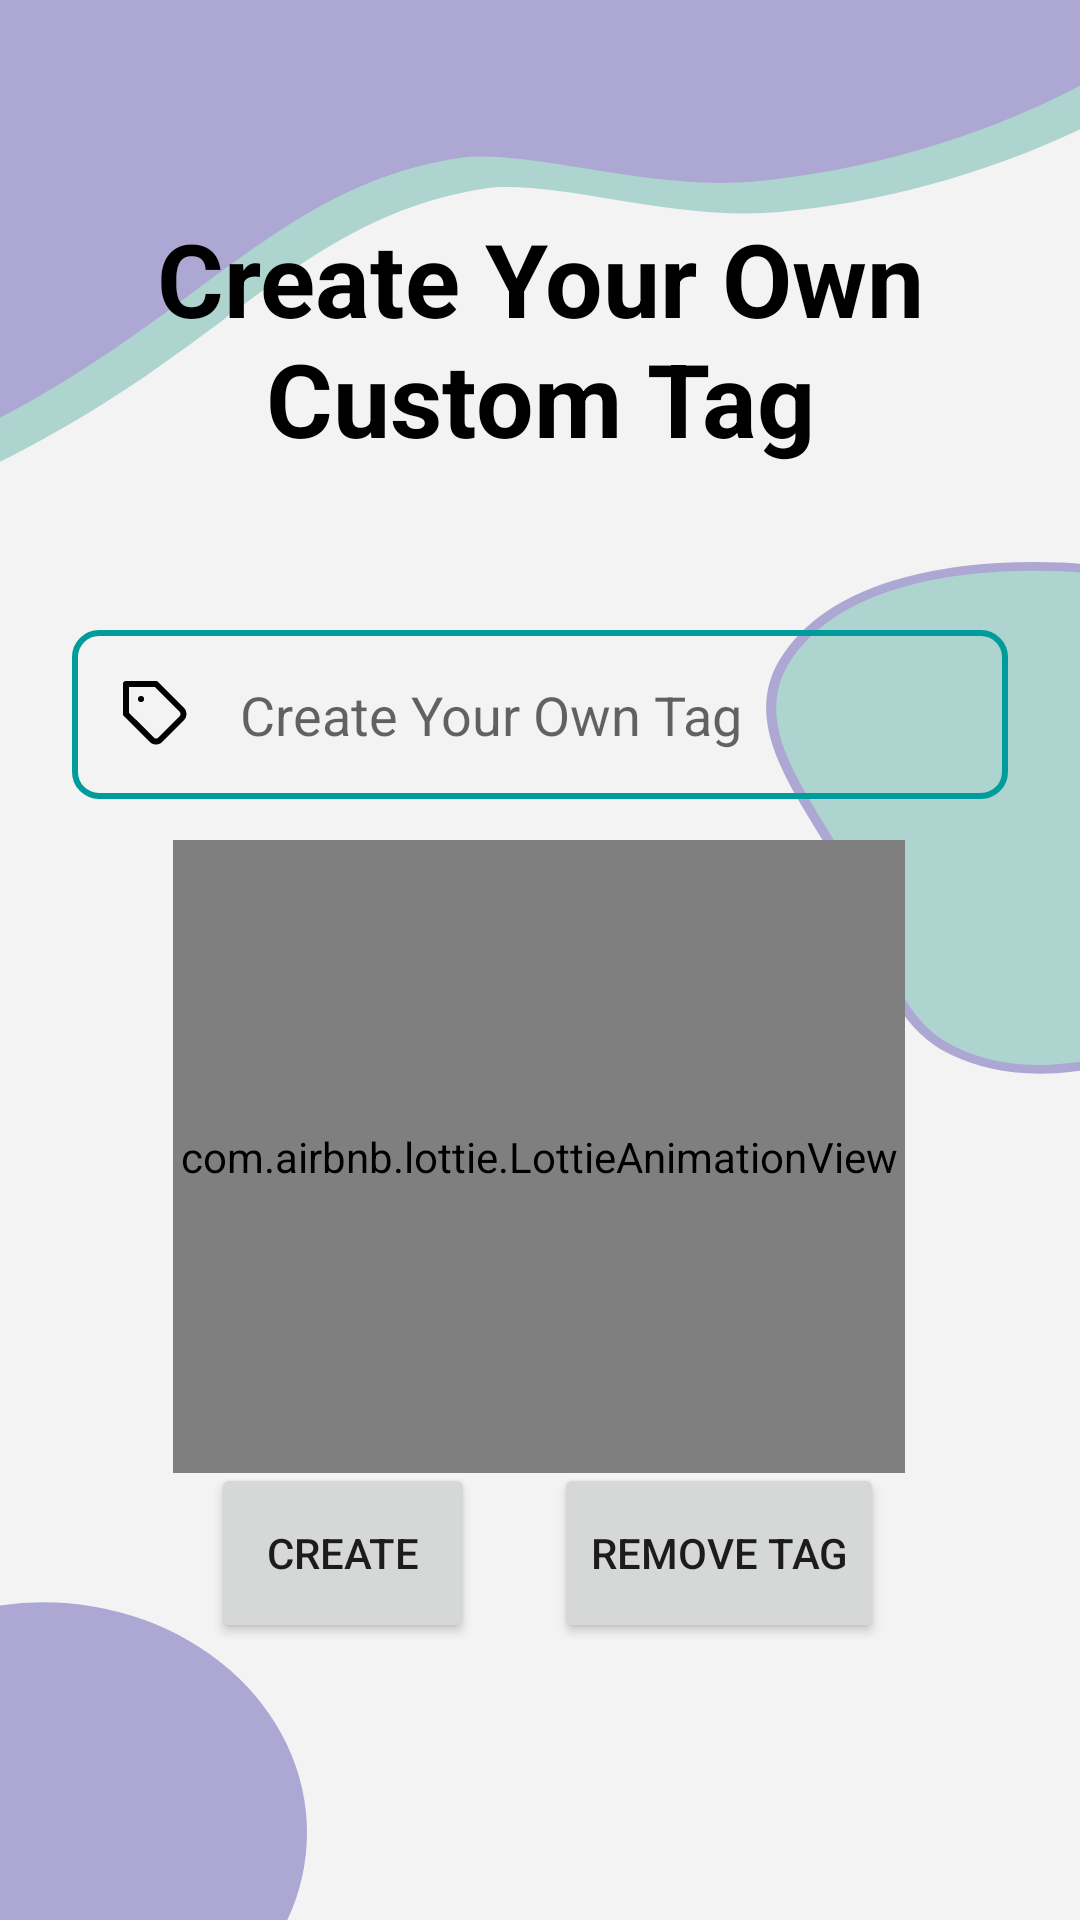

Here is an Android app screen rendered from its layout file. Give the layout XML and the strings, colors and styles it references.
<!-- AndroidManifest.xml: application theme Theme.ImpactioProselyteConsulting -->
<!-- res/layout/activity_database_edit_user_generated_tags.xml -->
<?xml version="1.0" encoding="utf-8"?>
<androidx.constraintlayout.widget.ConstraintLayout xmlns:android="http://schemas.android.com/apk/res/android"
    xmlns:app="http://schemas.android.com/apk/res-auto"
    xmlns:tools="http://schemas.android.com/tools"
    android:layout_width="match_parent"
    android:layout_height="match_parent"
    tools:context=".DatabaseEditUserGeneratedTags">

    <Button
        android:id="@+id/btnBackUserTag"
        android:layout_width="96dp"
        android:layout_height="50dp"
        android:layout_marginTop="664dp"
        android:text="BACK"
        app:layout_constraintEnd_toEndOf="parent"
        app:layout_constraintHorizontal_bias="0.498"
        app:layout_constraintStart_toStartOf="parent"
        app:layout_constraintTop_toTopOf="parent"
        app:layout_constraintVertical_bias="0.97" />

    <ImageView
        android:id="@+id/CreateTagBg"
        android:layout_width="fill_parent"
        android:layout_height="fill_parent"
        android:alpha="0.6"
        android:background="@drawable/ic_edit_user_gen_tag_bg"
        android:backgroundTintMode="src_over"
        android:orientation="vertical"
        app:layout_constraintBottom_toBottomOf="parent"
        app:layout_constraintEnd_toEndOf="parent"
        app:layout_constraintHorizontal_bias="0.0"
        app:layout_constraintStart_toStartOf="parent"
        app:layout_constraintTop_toTopOf="parent"
        app:layout_constraintVertical_bias="1.0"
        tools:ignore="ImageContrastCheck" />

    <TextView
        android:id="@+id/tvUserGeneratedTags"
        android:layout_width="0dp"
        android:layout_height="wrap_content"
        android:layout_marginStart="24dp"
        android:layout_marginEnd="24dp"
        android:text="Create Your Own Custom Tag"
        android:textAlignment="center"
        android:textColor="#000000"
        android:textSize="34sp"
        android:textStyle="bold"
        app:layout_constraintBottom_toBottomOf="parent"
        app:layout_constraintEnd_toEndOf="parent"
        app:layout_constraintHorizontal_bias="0.0"
        app:layout_constraintStart_toStartOf="parent"
        app:layout_constraintTop_toTopOf="parent"
        app:layout_constraintVertical_bias="0.126" />

    <TextView
        android:id="@+id/tvTag"
        android:layout_width="182dp"
        android:layout_height="54dp"
        app:layout_constraintBottom_toBottomOf="parent"
        app:layout_constraintEnd_toEndOf="parent"
        app:layout_constraintHorizontal_bias="0.497"
        app:layout_constraintStart_toStartOf="parent"
        app:layout_constraintTop_toTopOf="parent"
        app:layout_constraintVertical_bias="0.392" />

    <EditText
        android:id="@+id/tvEditUserGeneratedTags"
        android:layout_width="0dp"
        android:layout_height="wrap_content"
        android:layout_marginStart="24dp"
        android:layout_marginEnd="24dp"
        android:background="@drawable/round_border_teal"
        android:drawableStart="@drawable/ic_tag"
        android:drawablePadding="16dp"
        android:ems="10"
        android:hint="Create Your Own Tag"
        android:inputType="textPersonName"
        android:padding="16dp"
        android:textAlignment="viewStart"
        android:textSize="18sp"
        app:layout_constraintBottom_toBottomOf="parent"
        app:layout_constraintEnd_toEndOf="parent"
        app:layout_constraintHorizontal_bias="0.0"
        app:layout_constraintStart_toStartOf="parent"
        app:layout_constraintTop_toTopOf="parent"
        app:layout_constraintVertical_bias="0.36" />

    <Button
        android:id="@+id/btnUserGeneratedTags"
        android:layout_width="wrap_content"
        android:layout_height="60dp"
        android:text="Create"
        app:layout_constraintBottom_toBottomOf="parent"
        app:layout_constraintEnd_toEndOf="parent"
        app:layout_constraintHorizontal_bias="0.259"
        app:layout_constraintStart_toStartOf="parent"
        app:layout_constraintTop_toTopOf="parent"
        app:layout_constraintVertical_bias="0.841" />

    <com.airbnb.lottie.LottieAnimationView
        android:id="@+id/loginanimation"
        android:layout_width="244dp"
        android:layout_height="211dp"
        android:layout_marginStart="32dp"
        android:layout_marginEnd="32dp"
        app:layout_constraintBottom_toBottomOf="parent"

        app:layout_constraintEnd_toEndOf="parent"
        app:layout_constraintHorizontal_bias="0.495"
        app:layout_constraintStart_toStartOf="parent"
        app:layout_constraintTop_toTopOf="parent"
        app:layout_constraintVertical_bias="0.653"
        app:lottie_autoPlay="true"
        app:lottie_loop="true"
        app:lottie_rawRes="@raw/tag_create" />

    <Button
        android:id="@+id/btnRemove"
        android:layout_width="wrap_content"
        android:layout_height="60dp"
        android:text="Remove Tag"
        app:layout_constraintBottom_toBottomOf="parent"
        app:layout_constraintEnd_toEndOf="parent"
        app:layout_constraintHorizontal_bias="0.739"
        app:layout_constraintStart_toStartOf="parent"
        app:layout_constraintTop_toTopOf="parent"
        app:layout_constraintVertical_bias="0.841" />

</androidx.constraintlayout.widget.ConstraintLayout>
<!-- resources referenced by this layout -->
<resources>
  <!-- drawable ic_edit_user_gen_tag_bg: vector/xml drawable (drawable, 4600 chars, omitted) -->
  <!-- drawable ic_tag (drawable) -->
  <vector xmlns:android="http://schemas.android.com/apk/res/android"
      android:width="24dp"
      android:height="24dp"
      android:viewportWidth="24"
      android:viewportHeight="24">
    <path
        android:pathData="M13.42,20.58L20.59,13.41C20.962,13.035 21.172,12.528 21.172,12C21.172,11.472 20.962,10.965 20.59,10.59L12,2H2V12L10.59,20.58C10.776,20.766 10.996,20.913 11.239,21.014C11.482,21.115 11.742,21.167 12.005,21.167C12.268,21.167 12.528,21.115 12.771,21.014C13.014,20.913 13.234,20.766 13.42,20.58Z"
        android:strokeLineJoin="round"
        android:strokeWidth="2"
        android:fillColor="#00000000"
        android:strokeColor="#000000"
        android:strokeLineCap="round"/>
    <path
        android:pathData="M7,7H7.01"
        android:strokeLineJoin="round"
        android:strokeWidth="2"
        android:fillColor="#00000000"
        android:strokeColor="#000000"
        android:strokeLineCap="round"/>
  </vector>
  <!-- drawable round_border_teal (drawable) -->
  <?xml version="1.0" encoding="utf-8"?>
  <shape android:shape="rectangle" xmlns:android="http://schemas.android.com/apk/res/android">
      <stroke android:color="@color/impactioTeal"
          android:width="2dp"/>
      <corners android:radius="8dp"/>
  
  </shape>
  <style name="Theme.ImpactioProselyteConsulting" parent="Theme.MaterialComponents.DayNight.NoActionBar">
          
          <item name="colorPrimary">@color/impactioBlue</item>
          <item name="colorPrimaryVariant">@color/purple_700</item>
          <item name="colorOnPrimary">@color/white</item>
          
          <item name="colorSecondary">@color/teal_200</item>
          <item name="colorSecondaryVariant">@color/teal_700</item>
          <item name="colorOnSecondary">@color/black</item>
          
          <item name="android:statusBarColor" tools:targetApi="l">?attr/colorPrimaryVariant</item>
          
      </style>
  <color name="impactioTeal">#009C9B</color>
  <color name="impactioBlue">#0066CA</color>
  <color name="purple_700">#FF3700B3</color>
  <color name="white">#FFFFFFFF</color>
  <color name="teal_200">#FF03DAC5</color>
  <color name="teal_700">#FF018786</color>
  <color name="black">#FF000000</color>
</resources>
